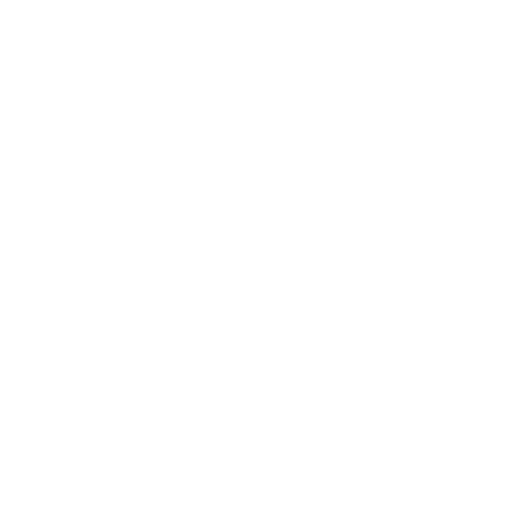
t = 0.00 s
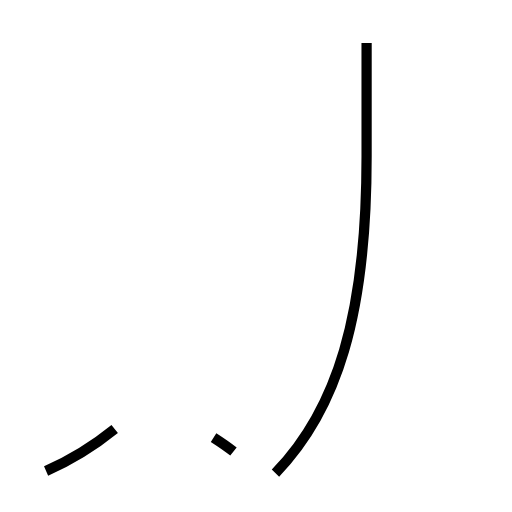
t = 1.63 s
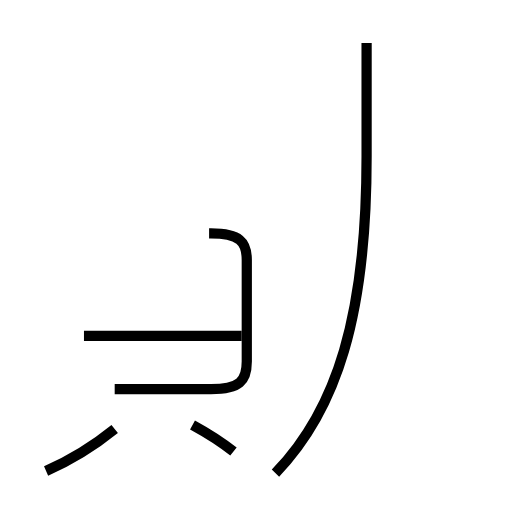
t = 3.06 s
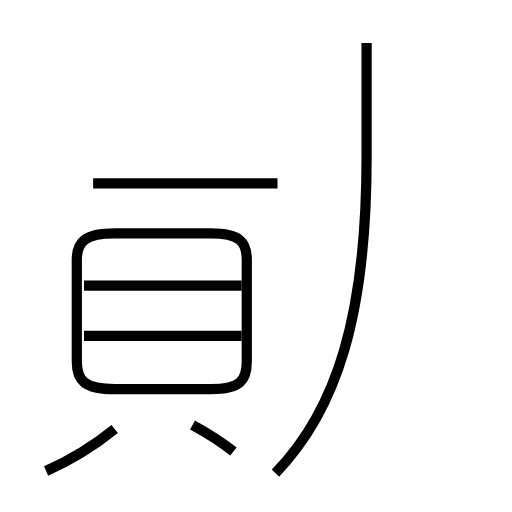
t = 4.95 s
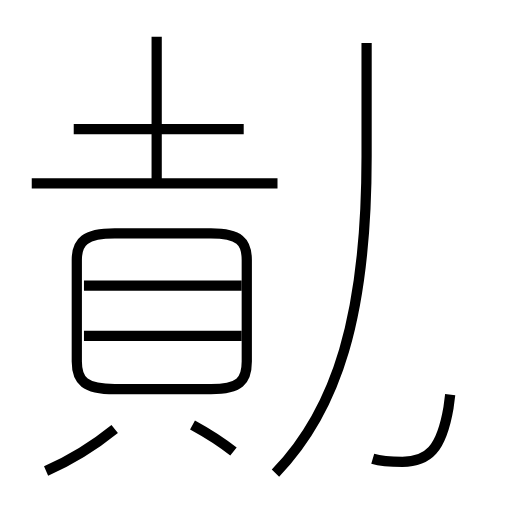
t = 6.41 s
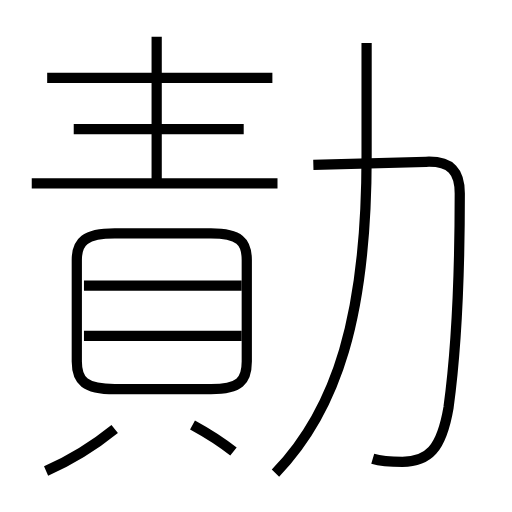
t = 8.15 s

The animated SVG that drew these frames (rendered in a browser with its animation timeline set to each time). Animation: 11 SMIL elements (animate=11); one cycle of 8.15 s.

<?xml version='1.0' encoding='utf-8'?>
<svg viewBox="0.0 -6.0 50.0 50.0" version="1.1" xmlns="http://www.w3.org/2000/svg"><rect x="-1000" y="-1000" width="2000" height="2000" stroke="white" fill="white" /><g style="fill:none;stroke:#000000;stroke-width:1"><path d="M 26.9 2.2 C 32.9 -4.0 35.8 -13.2 35.8 -28.7 L 35.8 -39.8 " transform="translate(0.0 38.0)" stroke-dasharray="44.078160129039745" stroke-dashoffset="44.078160129039745"><animate attributeName="stroke-dashoffset" from="44.078160129039745" to="0" dur="1.3223448038711922s" begin="0s" fill="freeze" /></path><path d="M 4.5 2.0 C 7.0 0.9 9.1 -0.4 11.2 -2.1 " transform="translate(0.0 38.0)" stroke-dasharray="7.8793838838043" stroke-dashoffset="7.8793838838043"><animate attributeName="stroke-dashoffset" from="7.8793838838043" to="0" dur="0.23638151651412898s" begin="1.3223448038711922s" fill="freeze" /></path><path d="M 22.8 0.1 C 21.8 -0.7 19.9 -1.9 18.8 -2.5 " transform="translate(0.0 38.0)" stroke-dasharray="4.775041626341425" stroke-dashoffset="4.775041626341425"><animate attributeName="stroke-dashoffset" from="4.775041626341425" to="0" dur="0.14325124879024273s" begin="1.5587263203853212s" fill="freeze" /></path><path d="M 23.6 -11.2 L 8.2 -11.2 " transform="translate(0.0 38.0)" stroke-dasharray="15.400000000000002" stroke-dashoffset="15.400000000000002"><animate attributeName="stroke-dashoffset" from="15.400000000000002" to="0" dur="0.462s" begin="1.7019775691755639s" fill="freeze" /></path><path d="M 11.2 -6.0 L 20.6 -6.0 C 23.4 -6.0 24.1 -6.8 24.1 -8.7 L 24.1 -18.6 C 24.1 -20.4 23.4 -21.2 20.6 -21.2 L 11.2 -21.2 C 8.3 -21.2 7.5 -20.4 7.5 -18.6 L 7.5 -8.7 C 7.5 -6.8 8.3 -6.0 11.2 -6.0 Z " transform="translate(0.0 38.0)" stroke-dasharray="59.461023013065855" stroke-dashoffset="59.461023013065855"><animate attributeName="stroke-dashoffset" from="59.461023013065855" to="0" dur="1.7838306903919756s" begin="2.163977569175564s" fill="freeze" /></path><path d="M 23.6 -16.1 L 8.2 -16.1 " transform="translate(0.0 38.0)" stroke-dasharray="15.400000000000002" stroke-dashoffset="15.400000000000002"><animate attributeName="stroke-dashoffset" from="15.400000000000002" to="0" dur="0.462s" begin="3.9478082595675397s" fill="freeze" /></path><path d="M 27.1 -26.1 L 3.1 -26.1 " transform="translate(0.0 38.0)" stroke-dasharray="24.0" stroke-dashoffset="24.0"><animate attributeName="stroke-dashoffset" from="24.0" to="0" dur="0.72s" begin="4.40980825956754s" fill="freeze" /></path><path d="M 23.8 -31.4 L 7.2 -31.4 " transform="translate(0.0 38.0)" stroke-dasharray="16.6" stroke-dashoffset="16.6"><animate attributeName="stroke-dashoffset" from="16.6" to="0" dur="0.498s" begin="5.12980825956754s" fill="freeze" /></path><path d="M 15.3 -26.3 L 15.3 -40.4 " transform="translate(0.0 38.0)" stroke-dasharray="14.099999999999998" stroke-dashoffset="14.099999999999998"><animate attributeName="stroke-dashoffset" from="14.099999999999998" to="0" dur="0.42299999999999993s" begin="5.62780825956754s" fill="freeze" /></path><path d="M 36.4 0.8 C 37.4 1.1 38.5 1.1 39.3 1.1 C 41.8 1.1 43.1 -0.1 43.8 -4.2 C 44.5 -9.3 44.9 -15.9 44.9 -25.1 C 44.9 -27.2 44.1 -28.3 41.6 -28.2 L 30.6 -27.9 " transform="translate(0.0 38.0)" stroke-dasharray="47.94671480220369" stroke-dashoffset="47.94671480220369"><animate attributeName="stroke-dashoffset" from="47.94671480220369" to="0" dur="1.4384014440661106s" begin="6.05080825956754s" fill="freeze" /></path><path d="M 26.6 -36.4 L 4.6 -36.4" transform="translate(0.0 38.0)" stroke-dasharray="22.0" stroke-dashoffset="22.0"><animate attributeName="stroke-dashoffset" from="22.0" to="0" dur="0.6599999999999999s" begin="7.489209703633651s" fill="freeze" /></path></g></svg>
